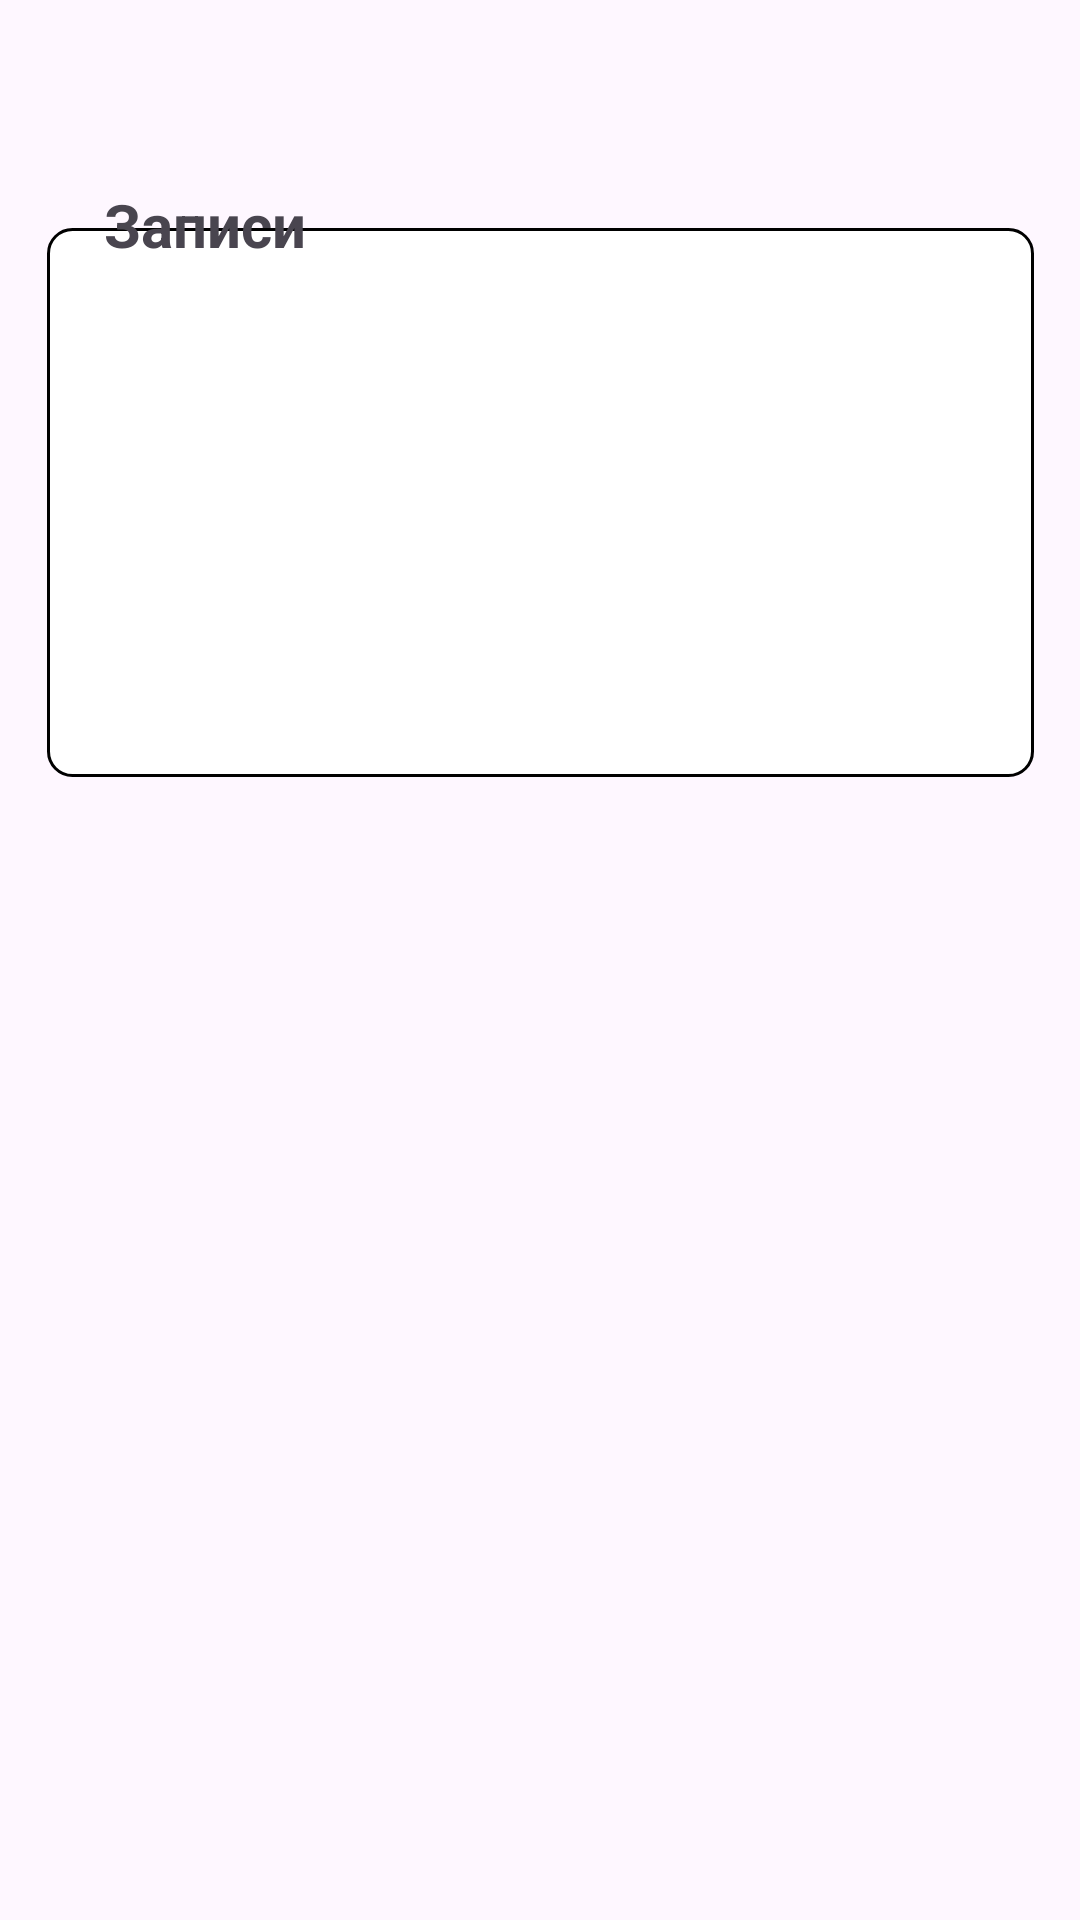

The Android layout XML behind this screen, and the referenced resources:
<!-- AndroidManifest.xml: application theme Theme.ClinicReceptionWorkstation -->
<!-- res/layout/fragment_appointments_list.xml -->
<?xml version="1.0" encoding="utf-8"?>
<androidx.constraintlayout.widget.ConstraintLayout xmlns:android="http://schemas.android.com/apk/res/android"
    xmlns:tools="http://schemas.android.com/tools"
    android:layout_width="match_parent"
    android:layout_height="match_parent"
    xmlns:app="http://schemas.android.com/apk/res-auto"
    tools:context=".fragments.AppointmentsListFragment">

    <androidx.recyclerview.widget.RecyclerView
        android:id="@+id/appointments_list"
        android:layout_width="329dp"
        android:layout_height="183dp"
        android:background="@drawable/recycler_border"
        app:layout_constraintBottom_toBottomOf="parent"
        app:layout_constraintEnd_toEndOf="parent"
        app:layout_constraintStart_toStartOf="parent"
        app:layout_constraintTop_toTopOf="parent"
        app:layout_constraintVertical_bias="0.166" />

    <TextView
        android:id="@+id/appointmentsTextView"
        android:layout_width="wrap_content"
        android:layout_height="wrap_content"
        android:text="Записи"
        android:textSize="20sp"
        android:textStyle="bold"
        app:layout_constraintBottom_toBottomOf="parent"
        app:layout_constraintEnd_toEndOf="parent"
        app:layout_constraintHorizontal_bias="0.119"
        app:layout_constraintStart_toStartOf="parent"
        app:layout_constraintTop_toTopOf="parent"
        app:layout_constraintVertical_bias="0.1" />

</androidx.constraintlayout.widget.ConstraintLayout>
<!-- resources referenced by this layout -->
<resources>
  <!-- drawable recycler_border (drawable) -->
  <shape xmlns:android="http://schemas.android.com/apk/res/android"
      android:shape="rectangle">
      <solid android:color="#FFFFFF" />
      <stroke android:width="1dp" android:color="#000000" />
      <corners android:radius="8dp"/>
  </shape>
  <style name="Theme.ClinicReceptionWorkstation" parent="Base.Theme.ClinicReceptionWorkstation" />
  <style name="Base.Theme.ClinicReceptionWorkstation" parent="Theme.Material3.DayNight.NoActionBar">
          
          
      </style>
</resources>
